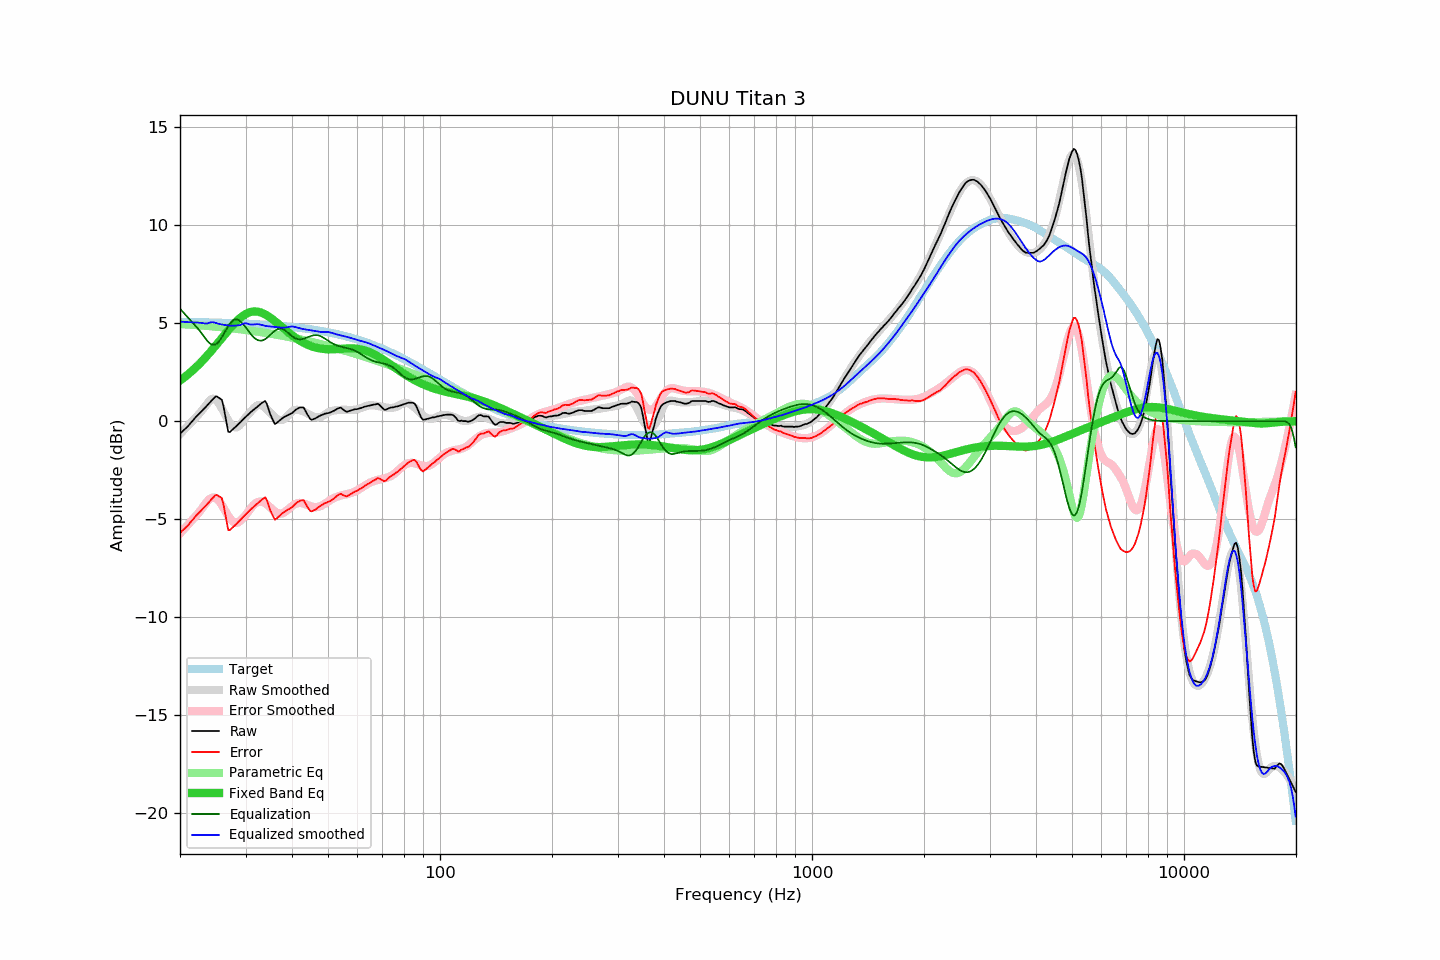

Data behind this chart, as committed beside it:
frequency, raw, error, smoothed, error_smoothed, equalization, parametric_eq, equalized_raw, equalized_smoothed, target
20.00, -0.64, -5.71, -0.66, -5.74, 5.74, 2.07, 5.09, 5.07, 5.07
20.20, -0.56, -5.63, -0.58, -5.65, 5.65, 2.13, 5.08, 5.07, 5.07
20.40, -0.49, -5.55, -0.49, -5.56, 5.56, 2.19, 5.07, 5.07, 5.06
20.61, -0.41, -5.48, -0.40, -5.47, 5.47, 2.25, 5.05, 5.06, 5.06
20.81, -0.34, -5.40, -0.32, -5.38, 5.38, 2.32, 5.04, 5.06, 5.06
21.02, -0.26, -5.32, -0.23, -5.28, 5.28, 2.39, 5.02, 5.05, 5.06
21.23, -0.16, -5.22, -0.14, -5.19, 5.19, 2.46, 5.03, 5.05, 5.06
21.44, -0.06, -5.12, -0.06, -5.10, 5.10, 2.53, 5.04, 5.04, 5.06
21.66, 0.03, -5.03, 0.03, -5.01, 5.01, 2.60, 5.04, 5.04, 5.06
21.87, 0.13, -4.92, 0.11, -4.92, 4.92, 2.68, 5.05, 5.04, 5.05
22.09, 0.22, -4.83, 0.20, -4.83, 4.83, 2.75, 5.05, 5.03, 5.05
22.31, 0.30, -4.75, 0.29, -4.74, 4.74, 2.83, 5.04, 5.03, 5.05
22.54, 0.39, -4.66, 0.38, -4.64, 4.64, 2.91, 5.03, 5.02, 5.05
22.76, 0.47, -4.58, 0.48, -4.53, 4.53, 3.00, 5.00, 5.01, 5.05
22.99, 0.55, -4.50, 0.58, -4.43, 4.43, 3.08, 4.97, 5.01, 5.05
23.22, 0.63, -4.42, 0.68, -4.31, 4.31, 3.17, 4.94, 4.99, 5.04
23.45, 0.72, -4.32, 0.78, -4.20, 4.20, 3.26, 4.92, 4.98, 5.04
23.69, 0.81, -4.23, 0.89, -4.09, 4.09, 3.35, 4.90, 4.99, 5.04
23.92, 0.90, -4.14, 1.00, -4.01, 4.01, 3.44, 4.91, 5.01, 5.04
24.16, 0.99, -4.05, 1.09, -3.94, 3.94, 3.54, 4.93, 5.04, 5.04
24.40, 1.08, -3.95, 1.14, -3.91, 3.91, 3.64, 4.99, 5.05, 5.03
24.65, 1.16, -3.87, 1.14, -3.90, 3.90, 3.73, 5.06, 5.04, 5.03
24.89, 1.25, -3.78, 1.10, -3.92, 3.92, 3.83, 5.17, 5.02, 5.03
25.14, 1.26, -3.77, 1.03, -3.96, 3.96, 3.93, 5.22, 4.99, 5.03
25.39, 1.20, -3.83, 0.92, -4.04, 4.04, 4.03, 5.24, 4.97, 5.03
25.65, 1.15, -3.87, 0.80, -4.15, 4.15, 4.13, 5.30, 4.95, 5.02
25.91, 1.09, -3.93, 0.65, -4.28, 4.28, 4.24, 5.37, 4.93, 5.02
26.16, 0.78, -4.24, 0.50, -4.42, 4.42, 4.34, 5.20, 4.92, 5.02
26.43, 0.35, -4.67, 0.34, -4.56, 4.56, 4.44, 4.91, 4.91, 5.02
26.69, -0.10, -5.11, 0.19, -4.71, 4.71, 4.54, 4.61, 4.89, 5.01
26.96, -0.55, -5.56, 0.04, -4.84, 4.84, 4.63, 4.29, 4.88, 5.01
27.23, -0.56, -5.57, -0.09, -4.96, 4.96, 4.73, 4.40, 4.87, 5.01
27.50, -0.48, -5.49, -0.19, -5.06, 5.06, 4.82, 4.58, 4.87, 5.00
27.77, -0.41, -5.41, -0.27, -5.14, 5.14, 4.91, 4.73, 4.86, 5.00
28.05, -0.34, -5.34, -0.31, -5.18, 5.18, 5.00, 4.84, 4.87, 5.00
28.33, -0.26, -5.25, -0.32, -5.20, 5.20, 5.09, 4.94, 4.88, 4.99
28.62, -0.18, -5.17, -0.29, -5.18, 5.18, 5.16, 4.99, 4.88, 4.99
28.90, -0.10, -5.09, -0.23, -5.13, 5.13, 5.24, 5.02, 4.89, 4.99
29.19, -0.02, -5.01, -0.13, -5.05, 5.05, 5.31, 5.03, 4.92, 4.98
29.48, 0.07, -4.91, -0.01, -4.97, 4.97, 5.37, 5.04, 4.96, 4.98
29.78, 0.15, -4.83, 0.11, -4.88, 4.88, 5.42, 5.03, 4.99, 4.98
30.08, 0.23, -4.75, 0.22, -4.78, 4.78, 5.47, 5.01, 4.99, 4.97
30.38, 0.30, -4.67, 0.30, -4.67, 4.67, 5.51, 4.97, 4.97, 4.97
30.68, 0.38, -4.59, 0.39, -4.56, 4.56, 5.54, 4.94, 4.95, 4.97
30.99, 0.46, -4.50, 0.48, -4.45, 4.45, 5.57, 4.91, 4.93, 4.96
31.30, 0.53, -4.43, 0.58, -4.35, 4.35, 5.59, 4.87, 4.93, 4.96
31.61, 0.59, -4.36, 0.67, -4.26, 4.26, 5.59, 4.85, 4.93, 4.95
31.93, 0.66, -4.29, 0.74, -4.20, 4.20, 5.59, 4.86, 4.94, 4.95
32.24, 0.73, -4.21, 0.80, -4.15, 4.15, 5.59, 4.88, 4.95, 4.94
32.57, 0.80, -4.14, 0.82, -4.12, 4.12, 5.57, 4.92, 4.94, 4.94
32.89, 0.87, -4.07, 0.82, -4.11, 4.11, 5.55, 4.98, 4.93, 4.93
33.22, 0.93, -4.00, 0.79, -4.11, 4.11, 5.52, 5.04, 4.90, 4.93
33.55, 0.98, -3.94, 0.74, -4.14, 4.14, 5.49, 5.12, 4.88, 4.92
33.89, 1.03, -3.89, 0.68, -4.18, 4.18, 5.45, 5.21, 4.86, 4.92
34.23, 0.88, -4.03, 0.60, -4.25, 4.25, 5.40, 5.13, 4.85, 4.91
34.57, 0.63, -4.28, 0.52, -4.32, 4.32, 5.35, 4.95, 4.84, 4.91
34.92, 0.38, -4.52, 0.44, -4.39, 4.39, 5.29, 4.78, 4.83, 4.90
35.27, 0.19, -4.71, 0.35, -4.47, 4.47, 5.23, 4.66, 4.82, 4.90
35.62, 0.02, -4.87, 0.27, -4.54, 4.54, 5.17, 4.56, 4.82, 4.89
35.97, -0.15, -5.03, 0.20, -4.61, 4.61, 5.11, 4.46, 4.81, 4.88
... 635 more rows
